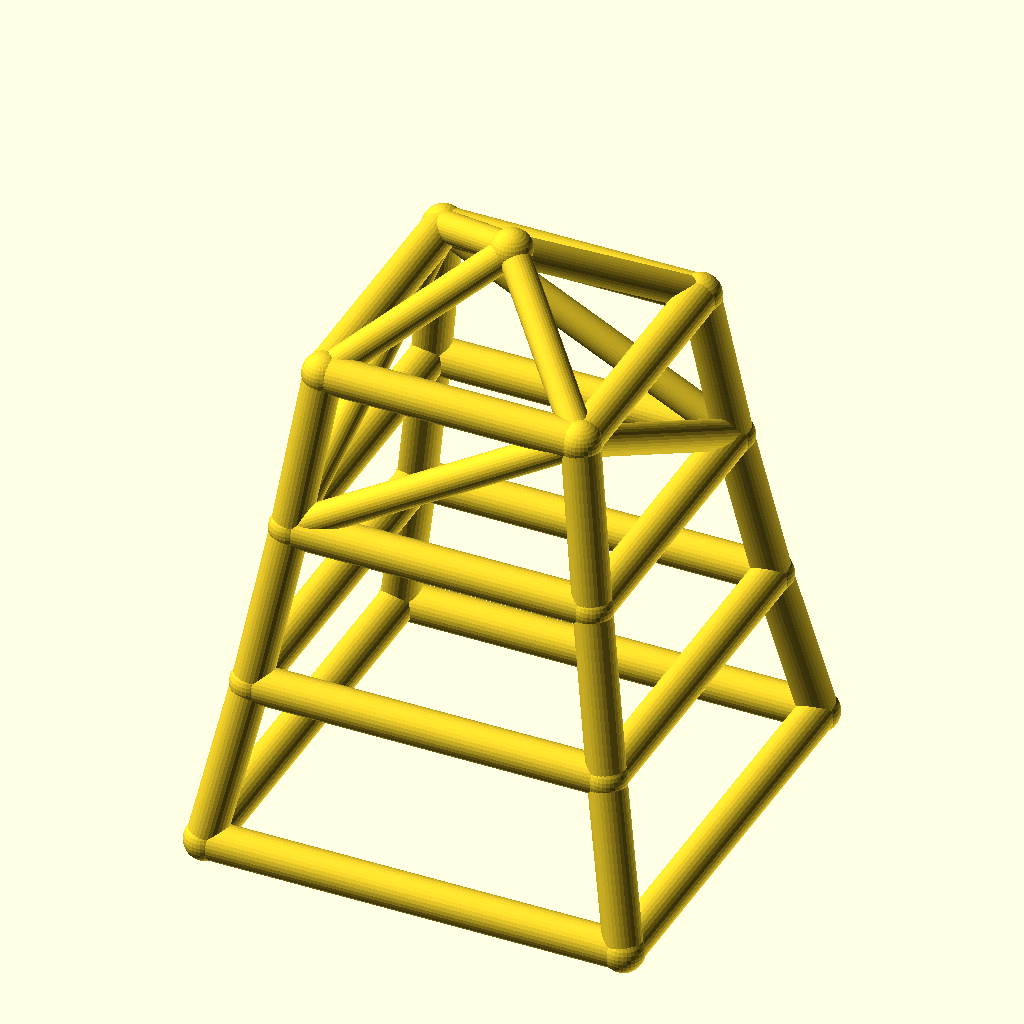
Cell 1 — every parameter at its default value.
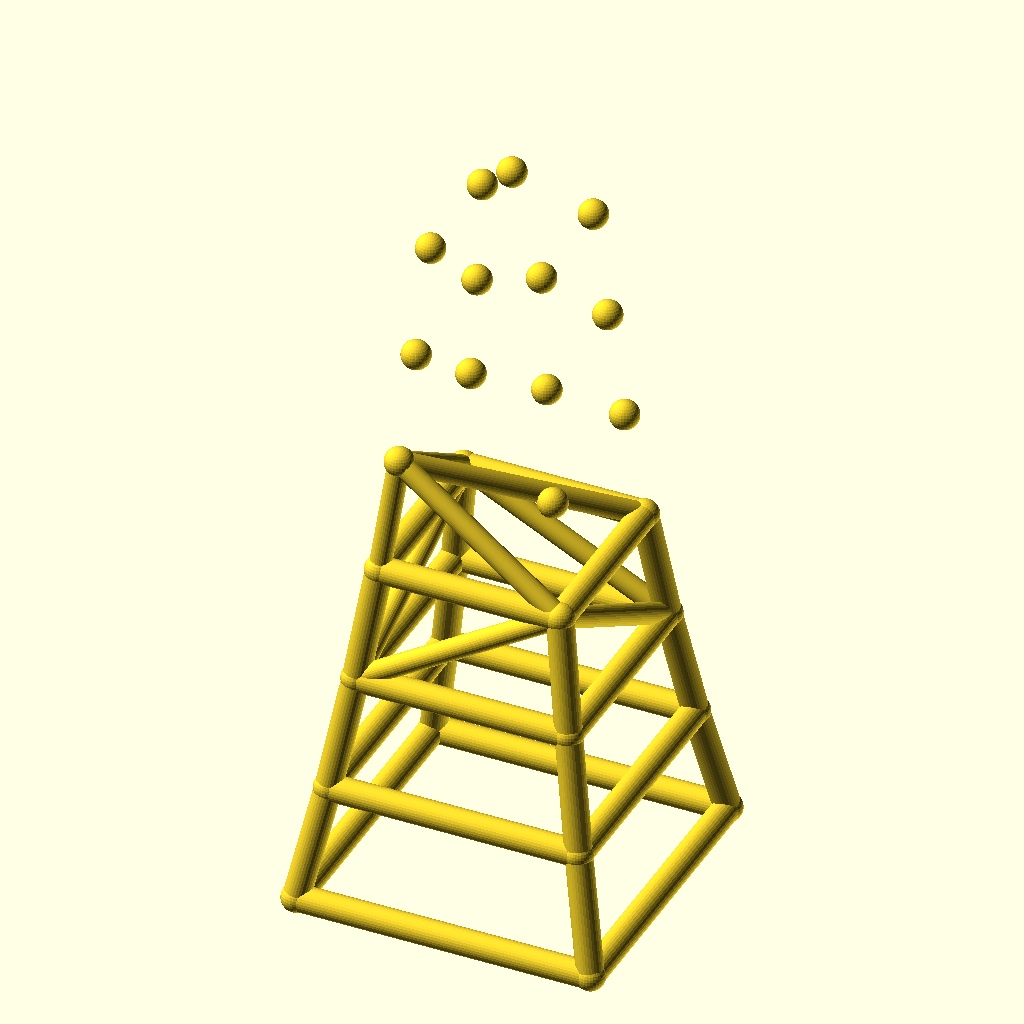
Cell 2 — levels set to 6, the other parameters unchanged.
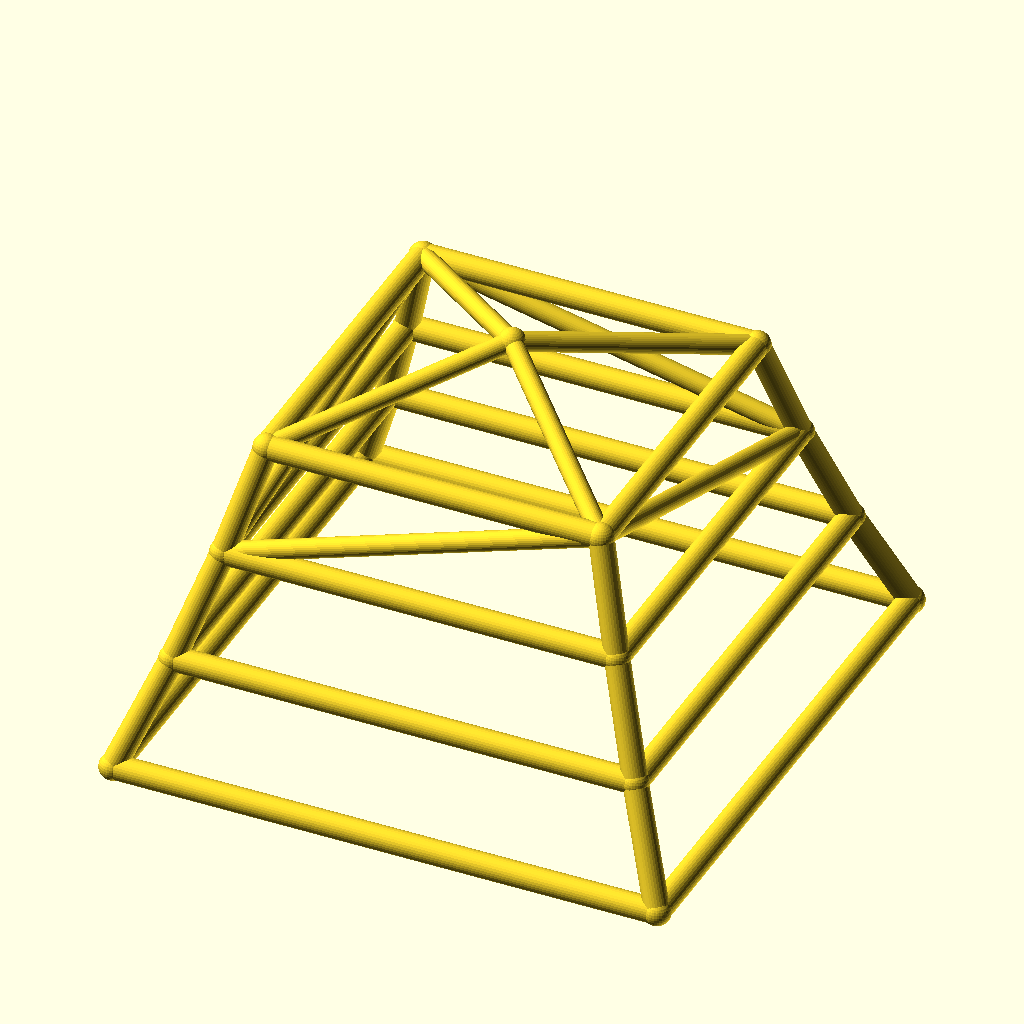
Cell 3 — base_w set to 180, the other parameters unchanged.
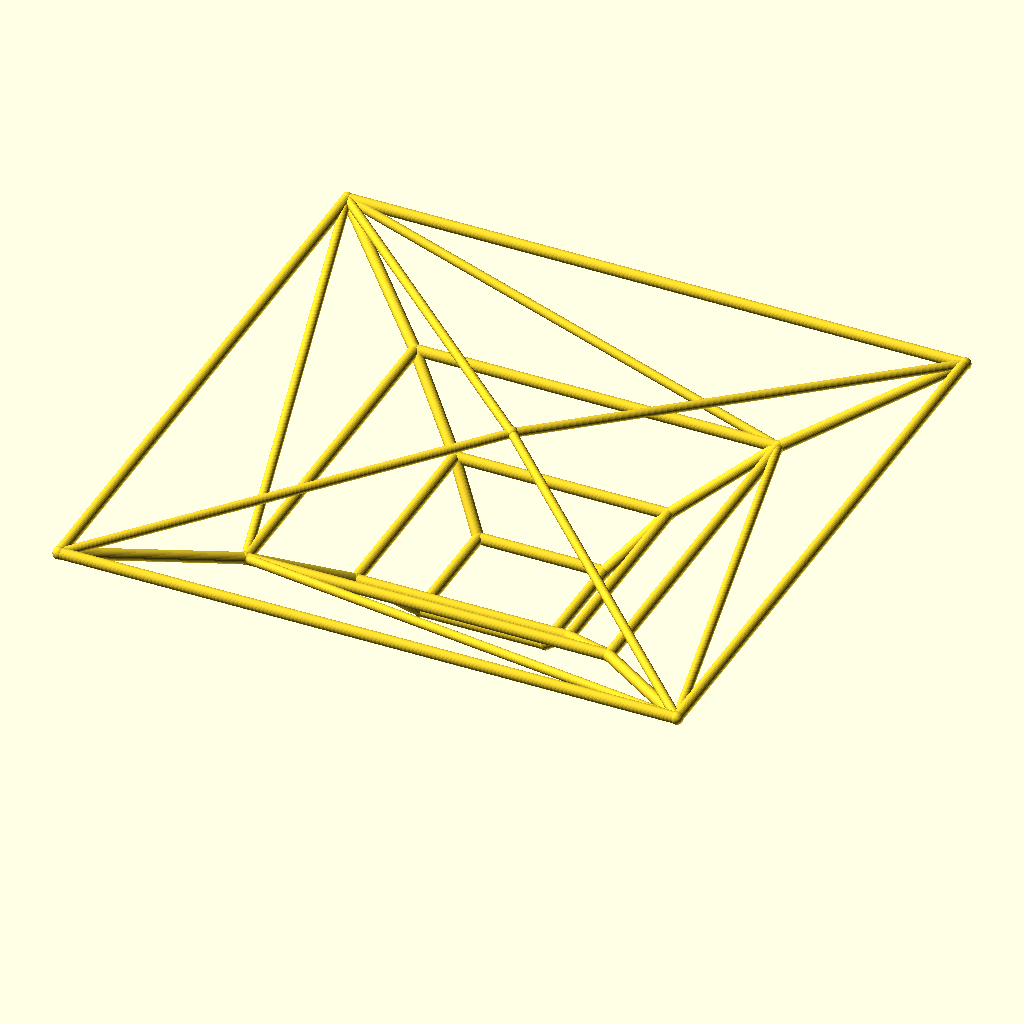
Cell 4 — taper set to 1.7, the other parameters unchanged.
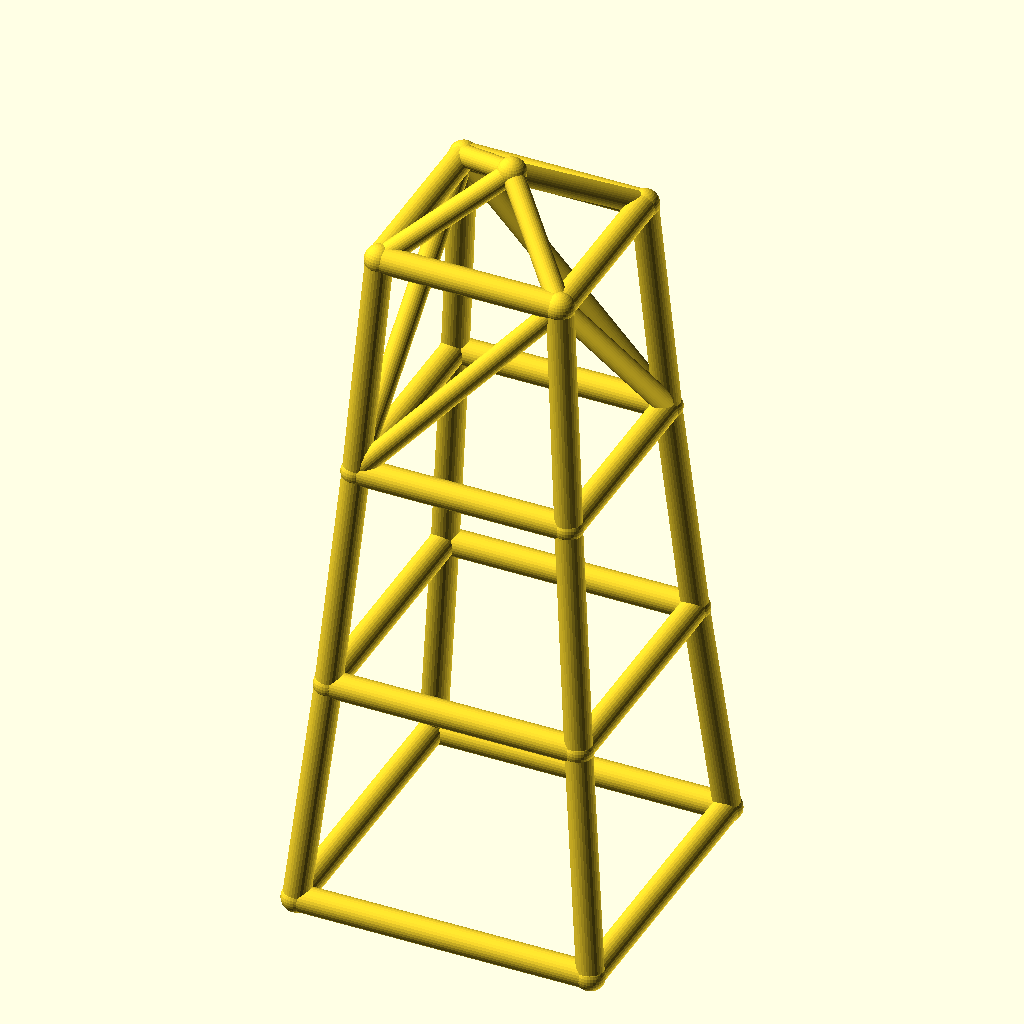
Cell 5 — level_h set to 70, the other parameters unchanged.
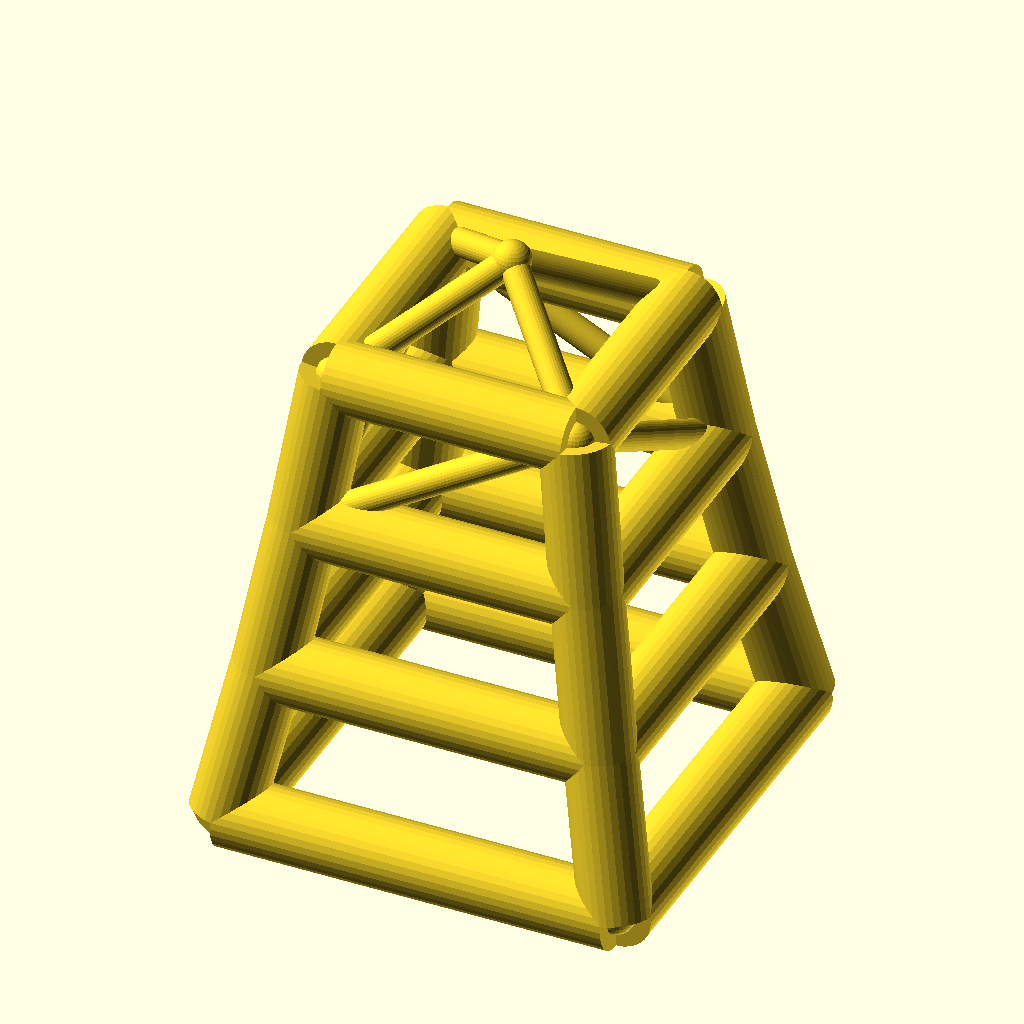
Cell 6: the same model with leg_r = 8.
The same orthographic view direction (rotation 55°, 0°, 25°; colour scheme Cornfield) for every cell, with the view re-fitted per cell, so scale and position can differ between cells.
OpenSCAD source file optional_data/data/wire2/masttowers/scene_0092.scad:
$fn = 32;

// ----------------------------------------------------------------------
// Tapered four-leg tower: 3 levels, base 90 mm, taper 0.85 per level
// ----------------------------------------------------------------------

// --- parameters (mm) ---
levels = 3;               // number of tower levels
base_w = 90;              // bottom ring width (X and Y)
taper = 0.85;             // ring width multiplier per level
level_h = 35;             // height of one level
leg_r = 4;                // leg / ring member radius
brace_r = 3.2;            // diagonal brace radius
joint_r = 4.4;            // joint ball radius
crown_h = 20;             // crown mast height above the top ring

bbox_x = base_w + 2 * joint_r;  // overall X, joints included
bbox_y = base_w + 2 * joint_r;  // overall Y, joints included
bbox_z = levels * level_h + crown_h + 2 * joint_r;  // overall Z, joints included
leg_d = 2 * leg_r;  // leg / ring stock diameter
brace_d = 2 * brace_r;  // brace stock diameter
joint_d = 2 * joint_r;  // joint ball diameter
top_w = base_w * pow(taper, levels);  // width of the top ring
nodes = concat([for (lvl = [0 : levels], sx = [-1, 1], sy = [-1, 1]) [sx * base_w * pow(taper, lvl) / 2, sy * base_w * pow(taper, lvl) / 2, lvl * level_h]], [[0, 0, levels * level_h + crown_h]]);

module member(a, b, r) {
  /* round stock from joint a to joint b, ends buried in the joint balls */
  d = b - a;
  length = norm(d);
  translate(a) rotate([0, acos(d[2] / length), atan2(d[1], d[0])])
    cylinder(h = length, r = r);
}

module joint(p, r) {
  /* ball at the joint centre, fatter than every member meeting there */
  translate(p) sphere(r = r);
}

/* members - each call is one graph edge */
member(nodes[0], nodes[4], leg_r);
member(nodes[1], nodes[5], leg_r);
member(nodes[2], nodes[6], leg_r);
member(nodes[3], nodes[7], leg_r);
member(nodes[4], nodes[8], leg_r);
member(nodes[5], nodes[9], leg_r);
member(nodes[6], nodes[10], leg_r);
member(nodes[7], nodes[11], leg_r);
member(nodes[8], nodes[12], leg_r);
member(nodes[9], nodes[13], leg_r);
member(nodes[10], nodes[14], leg_r);
member(nodes[11], nodes[15], leg_r);
member(nodes[0], nodes[1], leg_r);
member(nodes[2], nodes[3], leg_r);
member(nodes[0], nodes[2], leg_r);
member(nodes[1], nodes[3], leg_r);
member(nodes[4], nodes[5], leg_r);
member(nodes[6], nodes[7], leg_r);
member(nodes[4], nodes[6], leg_r);
member(nodes[5], nodes[7], leg_r);
member(nodes[8], nodes[9], leg_r);
member(nodes[10], nodes[11], leg_r);
member(nodes[8], nodes[10], leg_r);
member(nodes[9], nodes[11], leg_r);
member(nodes[12], nodes[13], leg_r);
member(nodes[14], nodes[15], leg_r);
member(nodes[12], nodes[14], leg_r);
member(nodes[13], nodes[15], leg_r);
member(nodes[8], nodes[13], brace_r);
member(nodes[11], nodes[14], brace_r);
member(nodes[8], nodes[14], brace_r);
member(nodes[11], nodes[13], brace_r);
member(nodes[12], nodes[16], brace_r);
member(nodes[13], nodes[16], brace_r);
member(nodes[14], nodes[16], brace_r);
member(nodes[15], nodes[16], brace_r);

/* joint balls */
for (p = nodes) joint(p, joint_r);
Customizer parameters (derived from the source; name, type, default, range or options):
levels: number, default 3
base_w: number, default 90
taper: number, default 0.85
level_h: number, default 35
leg_r: number, default 4
brace_r: number, default 3.2
joint_r: number, default 4.4
crown_h: number, default 20
